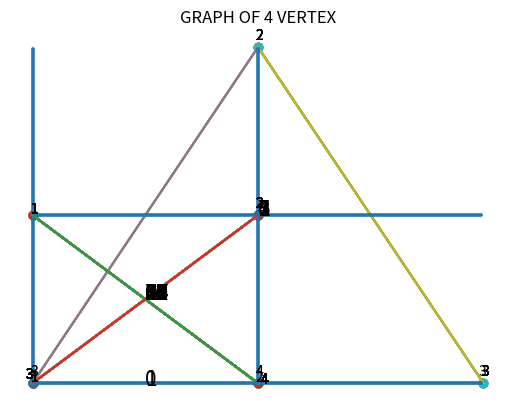

Reproduce this figure in Python.
import numpy as np
import matplotlib.pyplot as plt


##Create a random adjacent matrix
## creating a random matrix
n = 4
a  = np.random.randint(2,size = (n,n))
np.random.seed(42)

##ensure that the matrix is symmetric 
for i in range(n):
    for j in range(n):
        a[i,j]=a[j,i]

##diagonals are 0
np.fill_diagonal(a,0)



### IDEA: Turn a number into binary, then turn the binary into a vector"


##firstly, i define the number of elements in the upper triangular matrix

def binary_matrix(n,k):
    #define the number of elements in the upper triangular matrix.
    m = (n**2-n)/2
    #use the bin function turning numbers into binary
    binary = int(bin(k)[2:])
    binary_vec = [int(d) for d in str(binary)]
    l = len(binary_vec)
    if m!=len(binary_vec): 
        horizontal_matrix = np.concatenate((np.zeros(int(m-l)),binary_vec))
    else:
        horizontal_matrix = np.array([int(i) for i in str(binary)])
    ##here this returns the binary matrix
    return horizontal_matrix
## put the binary vector onto the adjacency matrix
def  adjacency_matrix(n,k):
    ##initialize the matrix
    A = np.zeros((n,n))
    B = binary_matrix(n,k)
    ##this loops through the A-matrix and binary vector
    ## making sure that each element on the matrix is as we defined our labeling
    for i in range(n-1):
        if i==0: 
            A[i][1+i:] = B[:n-i-1]
        else:
            A[i][1+i:] = B[n-i-1:n-i-1+len(A[i][1+i:])]
        for l in range(n):
            for j in range(n):
                A[j,l] = A[l,j]
        
    return A
##Drawing graphs

#putting the vertex at (0,0)
print("n = 1")
x0 = np.array([0])
y0 = np.array([0])
plt.plot(x0,y0,'o')
plt.axis('off')
plt.title('GRAPH OF 1 VERTEX')
plt.show()

##for n = 2
n = 2


x1 =np.array([0,1])
y1 = np.array([0,0])
print("n = 2")
plt.scatter(x1,y1)
plt.text(-0.01,0.01,'1')
plt.text(0.99,0.01,'2')
plt.text(0.5,-0.01,'0',fontsize = 15)
plt.axis('off')
plt.title('GRAPH OF 2 VERTEX')
print(binary_matrix(2,0))
print(adjacency_matrix(n,0))
plt.show()




plt.title('GRAPH OF 2 VERTEX')
plt.scatter(x1,y1)
plt.text(-0.01,0.01,'1')
plt.text(0.99,0.01,'2')
plt.axhline(y = 0, xmin = 0.05, xmax = 0.95) 
plt.text(0.5,-0.01,'1',fontsize = 15)
plt.axis('off')
print(binary_matrix(2,1))
print(adjacency_matrix(n,1))
plt.show()

n = 3
##N = 3
print("n = 3")
x2 =np.array([0,1,2])
y2 = np.array([0,2,0])
##conditions for diagonal lines
x12 = np.array([0,1])
y12 = np.array([0,2])
x23 = np.array([1,2])
y23 = np.array([2,0])

plt.scatter(x2,y2)
plt.text(-0.01,0.01,'1')
plt.text(0.99,2.05,'2')
plt.text(1.99,0.05,'3')
plt.axis('off')
plt.text(1,1,'0',fontsize = 15)
plt.title('GRAPH OF 3 VERTEX')
print(adjacency_matrix(n,0))
print(binary_matrix(3,0))
plt.show()


plt.axhline(y = 0, xmin = 0.05, xmax = 0.95) ###between vertices 1,3
plt.scatter(x2,y2)
plt.text(-0.01,0.01,'1')
plt.text(0.99,2.05,'2')
plt.text(1.98,0.05,'3')
plt.text(1,1,'1',fontsize = 15)
plt.axis('off')
plt.title('GRAPH OF 3 VERTEX')
print(adjacency_matrix(n,1))
print(binary_matrix(3,1))
plt.show()



plt.plot(x23,y23)##edge between 2&3
plt.scatter(x2,y2)
plt.text(-0.01,0.01,'1')
plt.text(1,1,'2',fontsize = 15)
plt.text(0.99,2.05,'2')
plt.text(1.99,0.05,'3')
plt.axis('off')
plt.title('GRAPH OF 3 VERTEX')
print(adjacency_matrix(n,2))
print(binary_matrix(3,2))
plt.show()


plt.plot(x23,y23)##edge between 2&3 
plt.axhline(y = 0, xmin = 0.05, xmax = 0.95)##and also 1&3
plt.scatter(x2,y2)
plt.text(1,1,'3',fontsize = 15)
plt.text(-0.01,0.01,'1')
plt.text(0.99,2.05,'2')
plt.text(1.99,0.05,'3')
plt.axis('off')
plt.title('GRAPH OF 3 VERTEX')
print(adjacency_matrix(n,2))
print(binary_matrix(3,3))
plt.show()



plt.plot(x12,y12)##edge between 1,2
plt.scatter(x2,y2)
plt.text(-0.01,0.01,'1')
plt.text(0.99,2.05,'2')
plt.text(1.99,0.05,'3')
plt.text(1,1,'4',fontsize = 15)
plt.axis('off')
plt.title('GRAPH OF 3 VERTEX')
print(adjacency_matrix(n,4))
print(binary_matrix(3,4))
plt.show()



plt.plot(x12,y12)##edge between 1,2
plt.plot(x23,y23)##edge between 2&3 
plt.scatter(x2,y2)
plt.text(-0.01,0.01,'1')
plt.text(0.99,2.05,'2')
plt.text(1,1,'5',fontsize = 15)
plt.text(1.99,0.05,'3')
plt.axis('off')
plt.title('GRAPH OF 3 VERTEX')
print(binary_matrix(3,5))
plt.show()



plt.plot(x12,y12)##edge between 1,2
plt.axhline(y = 0, xmin = 0.05, xmax = 0.95)##and also 1&3
plt.scatter(x2,y2)
plt.text(-0.01,0.01,'1')
plt.text(0.99,2.05,'2')
plt.text(1,1,'6',fontsize = 15)
plt.text(1.99,0.05,'3')
plt.axis('off')
plt.title('GRAPH OF 3 VERTEX')
print(binary_matrix(3,6))
plt.show()



plt.plot(x12,y12)##edge between 1,2
plt.axhline(y = 0, xmin = 0.05, xmax = 0.95)##and also 1&3
plt.plot(x23,y23)##edge between 2&3 
plt.scatter(x2,y2)
plt.text(-0.01,0.01,'1')
plt.text(0.99,2.05,'2')
plt.text(1,1,'7',fontsize = 15)
plt.text(1.99,0.05,'3')
plt.axis('off')
plt.title('GRAPH OF 3 VERTEX')
plt.show()
print(binary_matrix(3,7))




##N = 4

print('n=4')

##here i define the edges' coordinates
x3 =np.array([0,0,1,1])
y3 = np.array([0,1,1,0])
##conditions for diagonal lines
x23 = np.array([0,1])
y23 = np.array([0,1])
x14 = np.array([0,1])
y14 = np.array([1,0])


##define the edges
## to save time so that each plot is recalled later
def plot_12():
    return plt.axhline(y = 1, xmin = 0.05, xmax = 0.95)
def plot_13():
    return plt.axvline(x = 0, ymin = 0.05, ymax = 0.95) 
def plot_14():
    return plt.plot(x14,y14)
def plot_23():
    return plt.plot(x23,y23)
def plot_24():
    return plt.axvline(x = 1, ymin = 0.05, ymax = 0.95) 
def plot_34():
    return plt.axhline(y = 0, xmin = 0.05, xmax = 0.95)
## using this as reference [(1,2),(1,3),(1,4),(2,3),(2,4),(3,4)]
n = 4
#0
plt.scatter(x3,y3)
plt.text(-0.01,1.01,'1')
plt.text(0.99,1.05,'2')
plt.text(-0.01,0.05,'3')
plt.text(0.99,0.05,'4')
plt.axis('off')
plt.text(0.5,0.5,'0',fontsize = 15)
plt.title('GRAPH OF 4 VERTEX')
plt.show()
print(binary_matrix(4,0))


#1
plt.scatter(x3,y3)
plot_34()
plt.text(-0.01,1.01,'1')
plt.text(0.99,1.05,'2')
plt.text(-0.01,0.05,'3')
plt.text(0.99,0.05,'4')
plt.text(0.5,0.5,'1',fontsize = 15)
plt.axis('off')
plt.title('GRAPH OF 4 VERTEX')
plt.show()
print(binary_matrix(4,1))


#2
plt.scatter(x3,y3)
plot_24()
plt.text(-0.01,1.01,'1')
plt.text(0.99,1.05,'2')
plt.text(-0.03,0.03,'3')
plt.text(1.01,0,'4')
plt.axis('off')
plt.text(0.5,0.5,'2',fontsize = 15)
plt.title('GRAPH OF 4 VERTEX')
plt.show()
print(binary_matrix(4,2))


#3

plt.scatter(x3,y3)
plot_24()
plot_34()
plt.text(-0.01,1.01,'1')
plt.text(0.99,1.05,'2')
plt.text(-0.03,0.03,'3')
plt.text(1.01,0,'4')
plt.axis('off')
plt.text(0.5,0.5,'3',fontsize = 15)
plt.title('GRAPH OF 4 VERTEX')
plt.show()
print(binary_matrix(4,3))


#4
plt.scatter(x3,y3)
plot_23()
plt.text(-0.01,1.01,'1')
plt.text(0.99,1.05,'2')
plt.text(-0.03,0.03,'3')
plt.text(1.01,0,'4')
plt.axis('off')
plt.text(0.5,0.5,'4',fontsize = 15)
plt.title('GRAPH OF 4 VERTEX')
plt.show()
print(binary_matrix(4,4))

#5
plt.scatter(x3,y3)
plot_23()
plot_34()
plt.text(-0.01,1.01,'1')
plt.text(0.99,1.05,'2')
plt.text(-0.03,0.03,'3')
plt.text(1.01,0,'4')
plt.axis('off')
plt.text(0.5,0.5,'5',fontsize = 15)
plt.title('GRAPH OF 4 VERTEX')
plt.show()
print(binary_matrix(4,5))


#6
plt.scatter(x3,y3)
plot_23()
plot_24()
plt.text(-0.01,1.01,'1')
plt.text(0.99,1.05,'2')
plt.text(-0.03,0.03,'3')
plt.text(1.01,0,'4')
plt.axis('off')
plt.text(0.5,0.5,'6',fontsize = 15)
plt.title('GRAPH OF 4 VERTEX')
plt.show()
print(binary_matrix(4,6))

#7
plt.scatter(x3,y3)
plot_23()
plot_24()
plot_34()
plt.text(-0.01,1.01,'1')
plt.text(0.99,1.05,'2')
plt.text(-0.03,0.03,'3')
plt.text(0.5,0.5,'7',fontsize = 15)
plt.text(1.01,0,'4')
plt.axis('off')
plt.title('GRAPH OF 4 VERTEX')
plt.show()
print(binary_matrix(4,7))


#8
plt.scatter(x3,y3)
plot_14()
plt.text(-0.01,1.01,'1')
plt.text(0.99,1.05,'2')
plt.text(-0.03,0.03,'3')
plt.text(0.5,0.5,'8',fontsize = 15)
plt.text(1.01,0,'4')
plt.axis('off')
plt.title('GRAPH OF 4 VERTEX')
plt.show()
print(binary_matrix(4,8))
#9
plt.scatter(x3,y3)
plot_34()
plot_14()
plt.text(-0.01,1.01,'1')
plt.text(0.99,1.05,'2')
plt.text(-0.03,0.03,'3')
plt.text(0.5,0.5,'9',fontsize = 15)
plt.text(1.01,0,'4')
plt.axis('off')
plt.title('GRAPH OF 4 VERTEX')
plt.show()
print(binary_matrix(4,9))
#10
plt.scatter(x3,y3)
plot_14()
plot_24()
plt.text(-0.01,1.01,'1')
plt.text(0.99,1.05,'2')
plt.text(-0.03,0.03,'3')
plt.text(0.5,0.5,'10',fontsize = 15)
plt.text(1.01,0,'4')
plt.axis('off')
plt.title('GRAPH OF 4 VERTEX')
plt.show()
print(binary_matrix(4,10))

#11
plt.scatter(x3,y3)
plot_14()
plot_34()
plot_24()
plt.text(-0.01,1.01,'1')
plt.text(0.99,1.05,'2')
plt.text(0.5,0.5,'11',fontsize = 15)
plt.text(-0.03,0.03,'3')
plt.text(1.01,0,'4')
plt.axis('off')
plt.title('GRAPH OF 4 VERTEX')
plt.show()
print(binary_matrix(4,11))


#12
plt.scatter(x3,y3)
plot_14()
plot_23()
plt.text(-0.01,1.01,'1')
plt.text(0.99,1.05,'2')
plt.text(-0.03,0.03,'3')
plt.text(0.5,0.5,'12',fontsize = 15)
plt.text(1.01,0,'4')
plt.axis('off')
plt.title('GRAPH OF 4 VERTEX')
plt.show()
print(binary_matrix(4,12))

#13
plt.scatter(x3,y3)
plot_14()
plot_34()
plot_23()
plt.text(-0.01,1.01,'1')
plt.text(0.99,1.05,'2')
plt.text(-0.03,0.03,'3')
plt.text(0.5,0.5,'13',fontsize = 15)
plt.text(1.01,0,'4')
plt.axis('off')
plt.title('GRAPH OF 4 VERTEX')
plt.show()
print(binary_matrix(4,13))


#14
plt.scatter(x3,y3)
plot_14()
plot_23()
plot_24()
plt.text(-0.01,1.01,'1')
plt.text(0.99,1.05,'2')
plt.text(0.5,0.5,'14',fontsize = 15)
plt.text(-0.03,0.03,'3')
plt.text(1.01,0,'4')
plt.axis('off')
plt.title('GRAPH OF 4 VERTEX')
plt.show()
print(binary_matrix(4,14))


#15
plt.scatter(x3,y3)
plot_14()
plot_23()
plot_24()
plot_34()
plt.text(-0.01,1.01,'1')
plt.text(0.99,1.05,'2')
plt.text(-0.03,0.03,'3')
plt.text(0.5,0.5,'15',fontsize = 15)
plt.text(1.01,0,'4')
plt.axis('off')
plt.title('GRAPH OF 4 VERTEX')
plt.show()
print(binary_matrix(4,15))


#16
plt.scatter(x3,y3)
plot_13()
plt.text(-0.01,1.01,'1')
plt.text(0.99,1.05,'2')
plt.text(0.5,0.5,'16',fontsize = 15)
plt.text(-0.03,0.03,'3')
plt.text(1.01,0,'4')
plt.axis('off')
plt.title('GRAPH OF 4 VERTEX')
plt.show()
print(binary_matrix(4,16))

#17
plt.scatter(x3,y3)
plot_13()
plot_34()
plt.text(-0.01,1.01,'1')
plt.text(0.99,1.05,'2')
plt.text(0.5,0.5,'17',fontsize = 15)
plt.text(-0.03,0.03,'3')
plt.text(1.01,0,'4')
plt.axis('off')
plt.title('GRAPH OF 4 VERTEX')
plt.show()
print(binary_matrix(4,17))


#18
plt.scatter(x3,y3)
plot_13()
plot_24()
plt.text(-0.01,1.01,'1')
plt.text(0.99,1.05,'2')
plt.text(0.5,0.5,'18',fontsize = 15)
plt.text(-0.03,0.03,'3')
plt.text(1.01,0,'4')
plt.axis('off')
plt.title('GRAPH OF 4 VERTEX')
plt.show()
print(binary_matrix(4,18))

#19
plt.scatter(x3,y3)
plot_13()
plot_34()
plot_24()
plt.text(-0.01,1.01,'1')
plt.text(0.99,1.05,'2')
plt.text(0.5,0.5,'19',fontsize = 15)
plt.text(-0.03,0.03,'3')
plt.text(1.01,0,'4')
plt.axis('off')
plt.title('GRAPH OF 4 VERTEX')
plt.show()
print(binary_matrix(4,19))

#20
plt.scatter(x3,y3)
plot_13()
plot_23()
plt.text(-0.01,1.01,'1')
plt.text(0.99,1.05,'2')
plt.text(0.5,0.5,'20',fontsize = 15)
plt.text(-0.03,0.03,'3')
plt.text(1.01,0,'4')
plt.axis('off')
plt.title('GRAPH OF 4 VERTEX')
plt.show()
print(binary_matrix(4,20))


#21
plt.scatter(x3,y3)
plot_13()
plot_23()
plot_34()
plt.text(-0.01,1.01,'1')
plt.text(0.99,1.05,'2')
plt.text(0.5,0.5,'21',fontsize = 15)
plt.text(-0.03,0.03,'3')
plt.text(1.01,0,'4')
plt.axis('off')
plt.title('GRAPH OF 4 VERTEX')
plt.show()
print(binary_matrix(4,21))


#22
plt.scatter(x3,y3)
plot_13()
plot_23()
plot_24()
plt.text(0.5,0.5,'22',fontsize = 15)
plt.text(-0.01,1.01,'1')
plt.text(0.99,1.05,'2')
plt.text(-0.03,0.03,'3')
plt.text(1.01,0,'4')
plt.axis('off')
plt.title('GRAPH OF 4 VERTEX')
plt.show()
print(binary_matrix(4,22))

#23
plt.scatter(x3,y3)
plot_13()
plot_23()
plot_24()
plot_34()
plt.text(-0.01,1.01,'1')
plt.text(0.5,0.5,'23',fontsize = 15)
plt.text(0.99,1.05,'2')
plt.text(-0.03,0.03,'3')
plt.text(1.01,0,'4')
plt.axis('off')
plt.title('GRAPH OF 4 VERTEX')
plt.show()
print(binary_matrix(4,23))

#24
plt.scatter(x3,y3)
plot_13()
plot_14()
plt.text(-0.01,1.01,'1')
plt.text(0.99,1.05,'2')
plt.text(0.5,0.5,'24',fontsize = 15)
plt.text(-0.03,0.03,'3')
plt.text(1.01,0,'4')
plt.axis('off')
plt.title('GRAPH OF 4 VERTEX')
plt.show()
print(binary_matrix(4,24))


#25

plt.scatter(x3,y3)
plot_13()
plot_14()
plot_34()
plt.text(-0.01,1.01,'1')
plt.text(0.99,1.05,'2')
plt.text(0.5,0.5,'25',fontsize = 15)
plt.text(-0.03,0.03,'3')
plt.text(1.01,0,'4')
plt.axis('off')
plt.title('GRAPH OF 4 VERTEX')
plt.show()
print(binary_matrix(4,25))

#26
plt.scatter(x3,y3)
plot_13()
plot_14()
plot_24()
plt.text(-0.01,1.01,'1')
plt.text(0.5,0.5,'26',fontsize = 15)
plt.text(0.99,1.05,'2')
plt.text(-0.03,0.03,'3')
plt.text(1.01,0,'4')
plt.axis('off')
plt.title('GRAPH OF 4 VERTEX')
plt.show()
print(binary_matrix(4,26))


#27
plt.scatter(x3,y3)
plot_13()
plot_14()
plot_24()
plot_34()
plt.text(-0.01,1.01,'1')
plt.text(0.5,0.5,'27',fontsize = 15)
plt.text(0.99,1.05,'2')
plt.text(-0.03,0.03,'3')
plt.text(1.01,0,'4')
plt.axis('off')
plt.title('GRAPH OF 4 VERTEX')
plt.show()
print(binary_matrix(4,27))


#28
plt.scatter(x3,y3)
plot_13()
plot_14()
plot_23()
plt.text(-0.01,1.01,'1')
plt.text(0.99,1.05,'2')
plt.text(0.5,0.5,'28',fontsize = 15)
plt.text(-0.03,0.03,'3')
plt.text(1.01,0,'4')
plt.axis('off')
plt.title('GRAPH OF 4 VERTEX')
plt.show()
print(binary_matrix(4,28))



#29
plt.scatter(x3,y3)
plot_13()
plot_14()
plot_23()
plot_34()
plt.text(-0.01,1.01,'1')
plt.text(0.5,0.5,'29',fontsize = 15)
plt.text(0.99,1.05,'2')
plt.text(-0.03,0.03,'3')
plt.text(1.01,0,'4')
plt.axis('off')
plt.title('GRAPH OF 4 VERTEX')
plt.show()
print(binary_matrix(4,29))



#30
plt.scatter(x3,y3)
plot_13()
plot_14()
plot_23()
plot_24()
plt.text(-0.01,1.01,'1')
plt.text(0.99,1.05,'2')
plt.text(-0.03,0.03,'3')
plt.text(0.5,0.5,'30',fontsize = 15)
plt.text(1.01,0,'4')
plt.axis('off')
plt.title('GRAPH OF 4 VERTEX')
plt.show()
print(binary_matrix(4,30))



#31
plt.scatter(x3,y3)
plot_13()
plot_14()
plot_23()
plot_24()
plot_34()
plt.text(-0.01,1.01,'1')
plt.text(0.5,0.5,'31',fontsize = 15)
plt.text(0.99,1.05,'2')
plt.text(-0.03,0.03,'3')
plt.text(1.01,0,'4')
plt.axis('off')
plt.title('GRAPH OF 4 VERTEX')
plt.show()
print(binary_matrix(4,31))


#32

plt.scatter(x3,y3)
plot_12()
plt.text(-0.01,1.01,'1')
plt.text(0.99,1.05,'2')
plt.text(0.5,0.5,'32',fontsize = 15)
plt.text(-0.03,0.03,'3')
plt.text(1.01,0,'4')
plt.axis('off')
plt.title('GRAPH OF 4 VERTEX')
plt.show()
print(binary_matrix(4,32))



#33
plt.scatter(x3,y3)
plot_12()
plot_34()
plt.text(-0.01,1.01,'1')
plt.text(0.99,1.05,'2')
plt.text(0.5,0.5,'33',fontsize = 15)
plt.text(-0.03,0.03,'3')
plt.text(1.01,0,'4')
plt.axis('off')
plt.title('GRAPH OF 4 VERTEX')
plt.show()
print(binary_matrix(4,33))


#34
plt.scatter(x3,y3)
plot_12()
plot_24()
plt.text(-0.01,1.01,'1')
plt.text(0.99,1.05,'2')
plt.text(0.5,0.5,'34',fontsize = 15)
plt.text(-0.03,0.03,'3')
plt.text(1.01,0,'4')
plt.axis('off')
plt.title('GRAPH OF 4 VERTEX')
plt.show()
print(binary_matrix(4,34))


#35
plt.scatter(x3,y3)
plot_12()
plot_24()
plot_34()
plt.text(-0.01,1.01,'1')
plt.text(0.99,1.05,'2')
plt.text(0.5,0.5,'35',fontsize = 15)
plt.text(-0.03,0.03,'3')
plt.text(1.01,0,'4')
plt.axis('off')
plt.title('GRAPH OF 4 VERTEX')
plt.show()
print(binary_matrix(4,35))


#36
plt.scatter(x3,y3)
plot_12()
plot_23()
plt.text(-0.01,1.01,'1')
plt.text(0.99,1.05,'2')
plt.text(-0.03,0.03,'3')
plt.text(1.01,0,'4')
plt.text(0.5,0.5,'36',fontsize = 15)
plt.axis('off')
plt.title('GRAPH OF 4 VERTEX')
plt.show()
print(binary_matrix(4,36))

#37
plt.scatter(x3,y3)
plot_12()
plot_34()
plot_23()
plt.text(-0.01,1.01,'1')
plt.text(0.99,1.05,'2')
plt.text(-0.03,0.03,'3')
plt.text(1.01,0,'4')
plt.axis('off')
plt.text(0.5,0.5,'37',fontsize = 15)
plt.title('GRAPH OF 4 VERTEX')
plt.show()
print(binary_matrix(4,37))

#38
plt.scatter(x3,y3)
plot_12()
plot_24()
plot_23()
plt.text(-0.01,1.01,'1')
plt.text(0.99,1.05,'2')
plt.text(-0.03,0.03,'3')
plt.text(1.01,0,'4')
plt.axis('off')
plt.text(0.5,0.5,'38',fontsize = 15)
plt.title('GRAPH OF 4 VERTEX')
plt.show()
print(binary_matrix(4,38))


#39

plt.scatter(x3,y3)
plot_12()
plot_23()
plot_24()
plot_34()
plt.text(-0.01,1.01,'1')
plt.text(0.99,1.05,'2')
plt.text(-0.03,0.03,'3')
plt.text(1.01,0,'4')
plt.axis('off')
plt.text(0.5,0.5,'39',fontsize = 15)
plt.text(0.5,0.5,'2',fontsize = 15)
plt.title('GRAPH OF 4 VERTEX')
plt.show()
print(binary_matrix(4,39))

#40

plt.scatter(x3,y3)
plot_12()
plot_14()
plt.text(-0.01,1.01,'1')
plt.text(0.99,1.05,'2')
plt.text(-0.03,0.03,'3')
plt.text(0.5,0.5,'40',fontsize = 15)
plt.text(1.01,0,'4')
plt.axis('off')
plt.title('GRAPH OF 4 VERTEX')
plt.show()
print(binary_matrix(4,40))

#41
plt.scatter(x3,y3)
plot_12()
plot_14()
plot_34()
plt.text(-0.01,1.01,'1')
plt.text(0.99,1.05,'2')
plt.text(0.5,0.5,'41',fontsize = 15)
plt.text(-0.03,0.03,'3')
plt.text(1.01,0,'4')
plt.axis('off')
plt.title('GRAPH OF 4 VERTEX')
plt.show()
print(binary_matrix(4,41))


#42
plt.scatter(x3,y3)
plot_12()
plot_14()
plot_23()
plt.text(-0.01,1.01,'1')
plt.text(0.99,1.05,'2')
plt.text(0.5,0.5,'42',fontsize = 15)
plt.text(-0.03,0.03,'3')
plt.text(1.01,0,'4')
plt.axis('off')
plt.title('GRAPH OF 4 VERTEX')
plt.show()
print(binary_matrix(4,42))


#43
plt.scatter(x3,y3)
plot_12()
plot_14()
plot_34()
plot_24()
plt.text(-0.01,1.01,'1')
plt.text(0.5,0.5,'43',fontsize = 15)
plt.text(0.99,1.05,'2')
plt.text(-0.03,0.03,'3')
plt.text(1.01,0,'4')
plt.axis('off')
plt.title('GRAPH OF 4 VERTEX')
plt.show()
print(binary_matrix(4,43))


#44

plt.scatter(x3,y3)
plot_12()
plot_14()
plot_23()
plt.text(0.5,0.5,'44',fontsize = 15)
plt.text(-0.01,1.01,'1')
plt.text(0.99,1.05,'2')
plt.text(-0.03,0.03,'3')
plt.text(1.01,0,'4')
plt.axis('off')
plt.title('GRAPH OF 4 VERTEX')
plt.show()
print(binary_matrix(4,44))

#45

plt.scatter(x3,y3)
plot_12()
plot_14()
plot_23()
plot_34()
plt.text(0.5,0.5,'45',fontsize = 15)
plt.text(-0.01,1.01,'1')
plt.text(0.99,1.05,'2')
plt.text(-0.03,0.03,'3')
plt.text(1.01,0,'4')
plt.axis('off')
plt.title('GRAPH OF 4 VERTEX')
plt.show()
print(binary_matrix(4,45))


#46

plt.scatter(x3,y3)
plot_12()
plot_14()
plot_23()
plot_24()
plt.text(0.5,0.5,'46',fontsize = 15)
plt.text(-0.01,1.01,'1')
plt.text(0.99,1.05,'2')
plt.text(-0.03,0.03,'3')
plt.text(1.01,0,'4')
plt.axis('off')
plt.title('GRAPH OF 4 VERTEX')
plt.show()
print(binary_matrix(4,46))

#47


plt.scatter(x3,y3)
plot_12()
plot_14()
plot_23()
plot_24()
plot_34()
plt.text(0.5,0.5,'47',fontsize = 15)
plt.text(-0.01,1.01,'1')
plt.text(0.99,1.05,'2')
plt.text(-0.03,0.03,'3')
plt.text(1.01,0,'4')
plt.axis('off')
plt.title('GRAPH OF 4 VERTEX')
plt.show()
print(binary_matrix(4,47))

#48

plt.scatter(x3,y3)
plot_12()
plot_13()
plt.text(0.5,0.5,'48',fontsize = 15)
plt.text(-0.01,1.01,'1')
plt.text(0.99,1.05,'2')
plt.text(-0.03,0.03,'3')
plt.text(1.01,0,'4')
plt.axis('off')
plt.title('GRAPH OF 4 VERTEX')
plt.show()
print(binary_matrix(4,48))

#49
plt.scatter(x3,y3)
plot_12()
plot_13()
plot_34()
plt.text(0.5,0.5,'49',fontsize = 15)
plt.text(-0.01,1.01,'1')
plt.text(0.99,1.05,'2')
plt.text(-0.03,0.03,'3')
plt.text(1.01,0,'4')
plt.axis('off')
plt.title('GRAPH OF 4 VERTEX')
plt.show()
print(binary_matrix(4,49))


#50
plt.scatter(x3,y3)
plot_12()
plot_13()
plot_24()
plt.text(0.5,0.5,'50',fontsize = 15)
plt.text(-0.01,1.01,'1')
plt.text(0.99,1.05,'2')
plt.text(-0.03,0.03,'3')
plt.text(1.01,0,'4')
plt.axis('off')
plt.title('GRAPH OF 4 VERTEX')
plt.show()
print(binary_matrix(4,50))


#51

plt.scatter(x3,y3)
plot_12()
plot_13()
plot_34()
plot_24()
plt.text(0.5,0.5,'51',fontsize = 15)
plt.text(-0.01,1.01,'1')
plt.text(0.99,1.05,'2')
plt.text(-0.03,0.03,'3')
plt.text(1.01,0,'4')
plt.axis('off')
plt.title('GRAPH OF 4 VERTEX')
plt.show()
print(binary_matrix(4,51))

#52

plt.scatter(x3,y3)
plot_12()
plot_13()
plot_23()
plt.text(0.5,0.5,'51',fontsize = 15)
plt.text(-0.01,1.01,'1')
plt.text(0.99,1.05,'2')
plt.text(-0.03,0.03,'3')
plt.text(1.01,0,'4')
plt.axis('off')
plt.title('GRAPH OF 4 VERTEX')
plt.show()
print(binary_matrix(4,52))

#53
plt.scatter(x3,y3)
plot_12()
plot_13()
plot_23()
plot_34()
plt.text(0.5,0.5,'53',fontsize = 15)
plt.text(-0.01,1.01,'1')
plt.text(0.99,1.05,'2')
plt.text(-0.03,0.03,'3')
plt.text(1.01,0,'4')
plt.axis('off')
plt.title('GRAPH OF 4 VERTEX')
plt.show()
print(binary_matrix(4,53))


#54
plt.scatter(x3,y3)
plot_12()
plot_13()
plot_23()
plot_24()
plt.text(0.5,0.5,'54',fontsize = 15)
plt.text(-0.01,1.01,'1')
plt.text(0.99,1.05,'2')
plt.text(-0.03,0.03,'3')
plt.text(1.01,0,'4')
plt.axis('off')
plt.title('GRAPH OF 4 VERTEX')
plt.show()
print(binary_matrix(4,54))


#55
plt.scatter(x3,y3)
plot_12()
plot_13()
plot_23()
plot_34()
plot_24()
plt.text(0.5,0.5,'55',fontsize = 15)
plt.text(-0.01,1.01,'1')
plt.text(0.99,1.05,'2')
plt.text(-0.03,0.03,'3')
plt.text(1.01,0,'4')
plt.axis('off')
plt.title('GRAPH OF 4 VERTEX')
plt.show()
print(binary_matrix(4,55))


#56

plt.scatter(x3,y3)
plot_12()
plot_13()
plot_14()
plt.text(0.5,0.5,'56',fontsize = 15)
plt.text(-0.01,1.01,'1')
plt.text(0.99,1.05,'2')
plt.text(-0.03,0.03,'3')
plt.text(1.01,0,'4')
plt.axis('off')
plt.title('GRAPH OF 4 VERTEX')
plt.show()
print(binary_matrix(4,56))

#57
plt.scatter(x3,y3)
plot_12()
plot_13()
plot_14()
plot_34()
plt.text(0.5,0.5,'57',fontsize = 15)
plt.text(-0.01,1.01,'1')
plt.text(0.99,1.05,'2')
plt.text(-0.03,0.03,'3')
plt.text(1.01,0,'4')
plt.axis('off')
plt.title('GRAPH OF 4 VERTEX')
plt.show()
print(binary_matrix(4,57))


#58
plt.scatter(x3,y3)
plot_12()
plot_13()
plot_14()
plot_24()
plt.text(0.5,0.5,'58',fontsize = 15)
plt.text(-0.01,1.01,'1')
plt.text(0.99,1.05,'2')
plt.text(-0.03,0.03,'3')
plt.text(1.01,0,'4')
plt.axis('off')
plt.title('GRAPH OF 4 VERTEX')
plt.show()
print(binary_matrix(4,58))


#59

plt.scatter(x3,y3)
plot_12()
plot_13()
plot_14()
plot_24()
plot_34()
plt.text(0.5,0.5,'59',fontsize = 15)
plt.text(-0.01,1.01,'1')
plt.text(0.99,1.05,'2')
plt.text(-0.03,0.03,'3')
plt.text(1.01,0,'4')
plt.axis('off')
plt.title('GRAPH OF 4 VERTEX')
plt.show()
print(binary_matrix(4,59))

#60
plt.scatter(x3,y3)
plot_12()
plot_13()
plot_14()
plot_23()
plt.text(0.5,0.5,'60',fontsize = 15)
plt.text(-0.01,1.01,'1')
plt.text(0.99,1.05,'2')
plt.text(-0.03,0.03,'3')
plt.text(1.01,0,'4')
plt.axis('off')
plt.title('GRAPH OF 4 VERTEX')
plt.show()
print(binary_matrix(4,60))


#61
plt.scatter(x3,y3)
plot_12()
plot_13()
plot_14()
plot_23()
plot_34()
plt.text(0.5,0.5,'61',fontsize = 15)
plt.text(-0.01,1.01,'1')
plt.text(0.99,1.05,'2')
plt.text(-0.03,0.03,'3')
plt.text(1.01,0,'4')
plt.axis('off')
plt.title('GRAPH OF 4 VERTEX')
plt.show()
print(binary_matrix(4,61))


#62
plt.scatter(x3,y3)
plot_12()
plot_13()
plot_14()
plot_23()
plot_24()
plt.text(0.5,0.5,'62',fontsize = 15)
plt.text(-0.01,1.01,'1')
plt.text(0.99,1.05,'2')
plt.text(-0.03,0.03,'3')
plt.text(1.01,0,'4')
plt.axis('off')
plt.title('GRAPH OF 4 VERTEX')
plt.show()
print(binary_matrix(4,62))



#63
plt.scatter(x3,y3)
plot_12()
plot_13()
plot_14()
plot_23()
plot_34()
plot_24()
plt.text(0.5,0.5,'63',fontsize = 15)
plt.text(-0.01,1.01,'1')
plt.text(0.99,1.05,'2')
plt.text(-0.03,0.03,'3')
plt.text(1.01,0,'4')
plt.axis('off')
plt.title('GRAPH OF 4 VERTEX')
plt.show()
print(binary_matrix(4,63))
